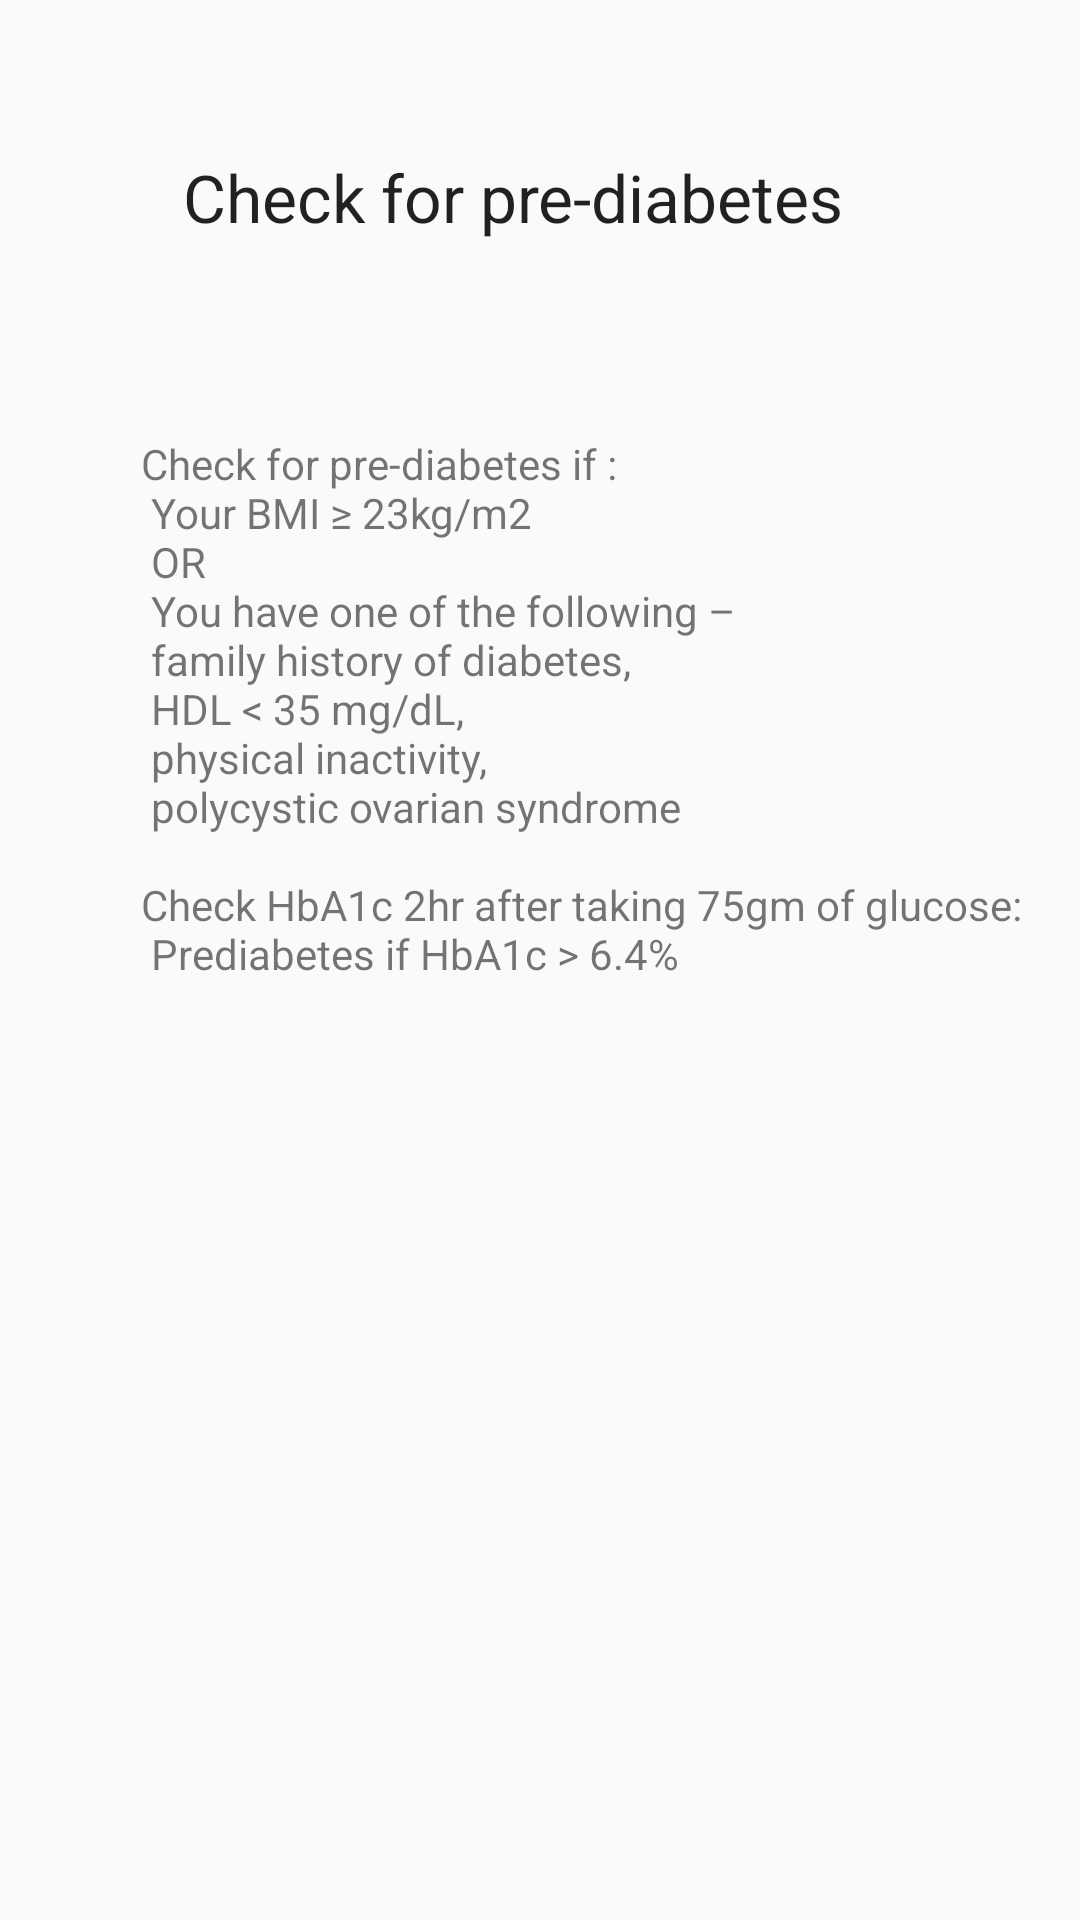

Layout XML and referenced resources for this Android screen:
<!-- AndroidManifest.xml: application theme AppTheme -->
<!-- res/layout/activity_prediabetes.xml -->
<?xml version="1.0" encoding="utf-8"?>
<androidx.constraintlayout.widget.ConstraintLayout xmlns:android="http://schemas.android.com/apk/res/android"
    xmlns:app="http://schemas.android.com/apk/res-auto"
    xmlns:tools="http://schemas.android.com/tools"
    android:layout_width="match_parent"
    android:layout_height="match_parent"
    tools:context=".prediabetes">

    <TextView
        android:id="@+id/textView13"
        android:layout_width="238dp"
        android:layout_height="43dp"
        android:layout_marginTop="51dp"
        android:text="Check for pre-diabetes"
        android:textAppearance="@style/TextAppearance.AppCompat.Large"
        app:layout_constraintEnd_toEndOf="parent"
        app:layout_constraintHorizontal_bias="0.5"
        app:layout_constraintStart_toStartOf="parent"
        app:layout_constraintTop_toTopOf="parent" />

    <TextView
        android:id="@+id/textView16"
        android:layout_width="328dp"
        android:layout_height="279dp"
        android:layout_marginStart="47dp"
        android:layout_marginLeft="47dp"
        android:layout_marginTop="145dp"
        android:text="@string/prediab"
        app:layout_constraintStart_toStartOf="parent"
        app:layout_constraintTop_toTopOf="parent" />
</androidx.constraintlayout.widget.ConstraintLayout>
<!-- resources referenced by this layout -->
<resources>
  <string name="prediab">Check for pre-diabetes if :\n  Your BMI ≥ 23kg/m2 \n      OR\n  You have one of the following – \n   family history of diabetes,\n  HDL &lt; 35 mg/dL,\n  physical inactivity,\n  polycystic ovarian syndrome\n\nCheck HbA1c 2hr after taking 75gm of glucose:\n Prediabetes if HbA1c &gt; 6.4%\n</string>
  <style name="AppTheme" parent="Theme.AppCompat.Light.DarkActionBar">
          
          <item name="colorPrimary">@color/colorPrimary</item>
          <item name="colorPrimaryDark">@color/colorPrimaryDark</item>
          <item name="colorAccent">@color/colorAccent</item>
      </style>
  <color name="colorPrimary">#6200EE</color>
  <color name="colorPrimaryDark">#3700B3</color>
  <color name="colorAccent">#1A7E74</color>
</resources>
